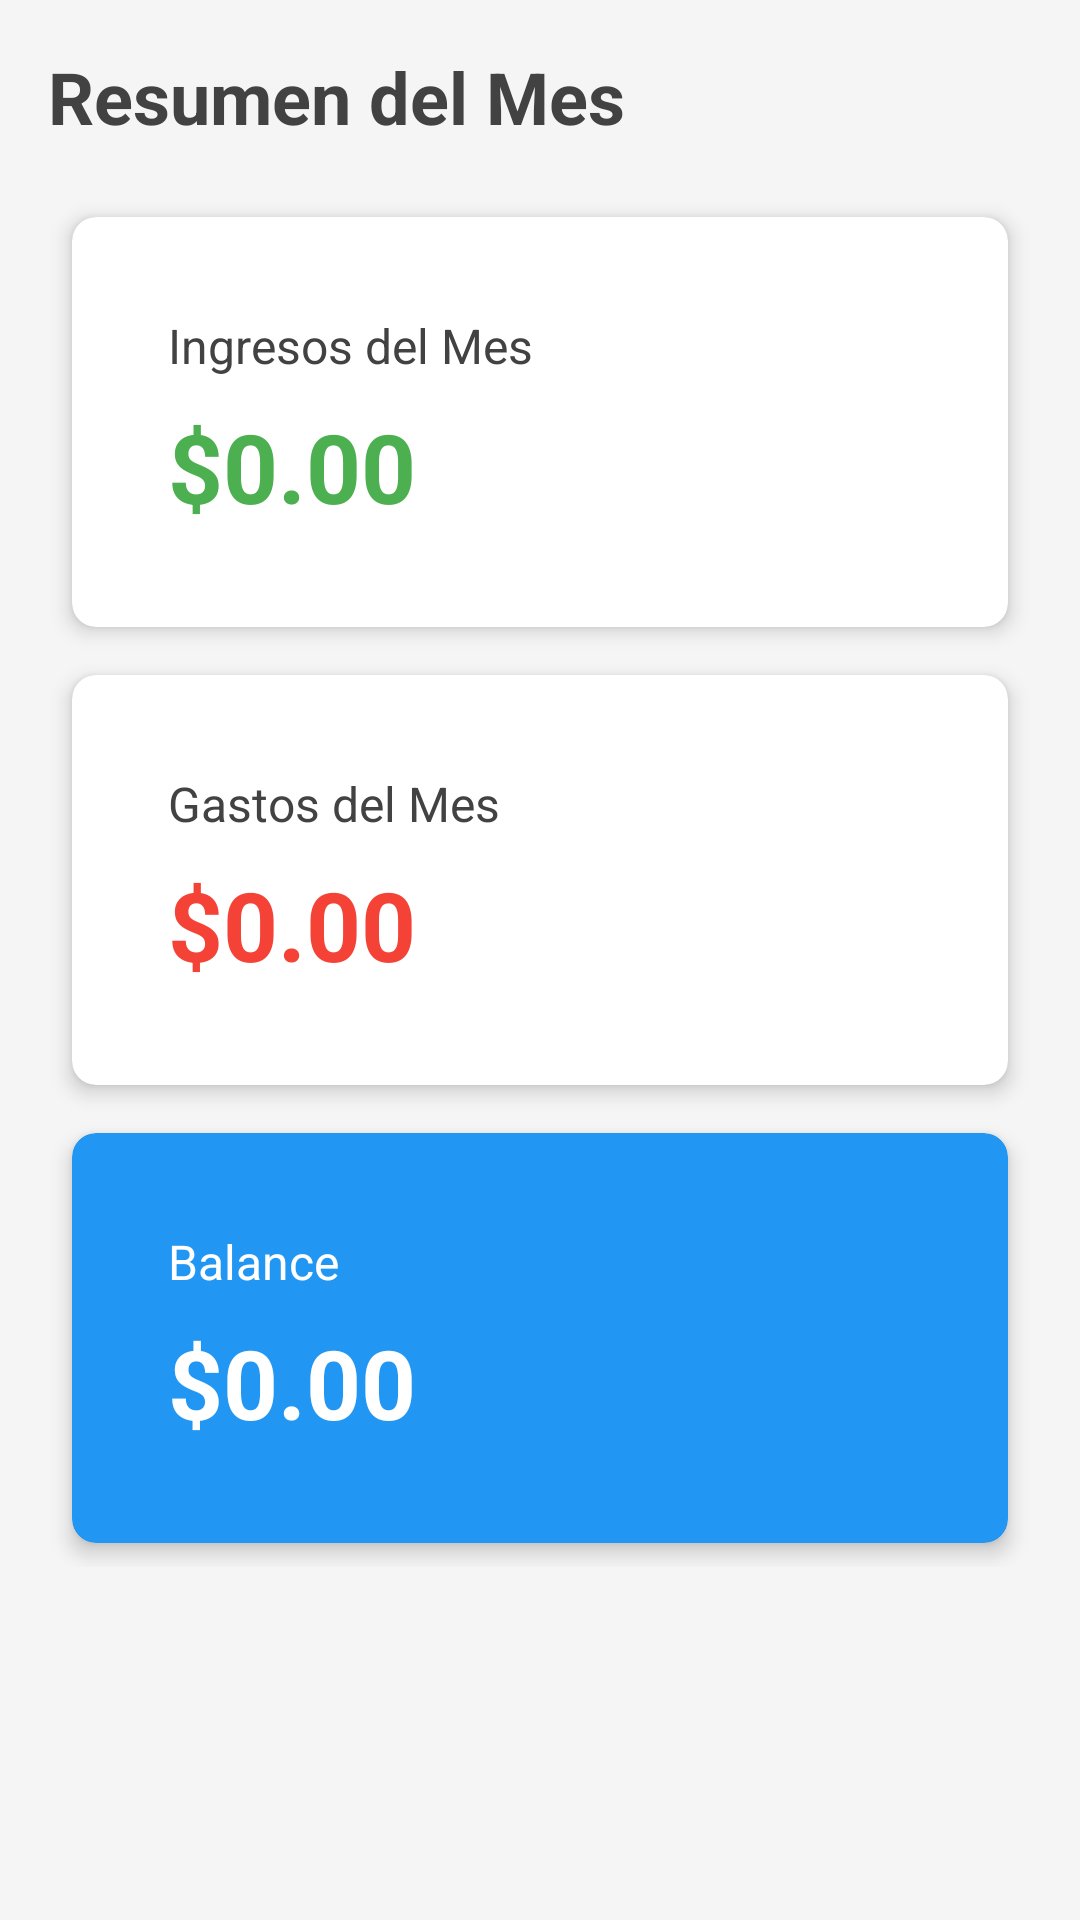

Android layout source for this screen:
<!-- AndroidManifest.xml: application theme Theme.FinControl -->
<!-- res/layout/fragment_dashboard.xml -->
<?xml version="1.0" encoding="utf-8"?>
<ScrollView xmlns:android="http://schemas.android.com/apk/res/android"
    xmlns:app="http://schemas.android.com/apk/res-auto"
    android:layout_width="match_parent"
    android:layout_height="match_parent"
    android:background="@color/gris_claro">

    <LinearLayout
        android:id="@+id/layoutDashboard"
        android:layout_width="match_parent"
        android:layout_height="wrap_content"
        android:orientation="vertical"
        android:padding="16dp">

        <TextView
            android:layout_width="wrap_content"
            android:layout_height="wrap_content"
            android:text="Resumen del Mes"
            android:textSize="24sp"
            android:textStyle="bold"
            android:textColor="@color/gris_oscuro"
            android:layout_marginBottom="16dp" />

        
        <androidx.cardview.widget.CardView
            android:id="@+id/cardIngresos"
            style="@style/CardViewStyle"
            android:layout_width="match_parent"
            android:layout_height="wrap_content">

            <LinearLayout
                android:layout_width="match_parent"
                android:layout_height="wrap_content"
                android:orientation="vertical"
                android:padding="16dp">

                <TextView
                    android:layout_width="wrap_content"
                    android:layout_height="wrap_content"
                    android:text="@string/ingresos_mes"
                    android:textSize="16sp"
                    android:textColor="@color/gris_oscuro" />

                <TextView
                    android:id="@+id/tvIngresosMes"
                    android:layout_width="wrap_content"
                    android:layout_height="wrap_content"
                    android:text="$0.00"
                    android:textSize="32sp"
                    android:textStyle="bold"
                    android:textColor="@color/verde_ingreso"
                    android:layout_marginTop="8dp" />

            </LinearLayout>

        </androidx.cardview.widget.CardView>

        
        <androidx.cardview.widget.CardView
            android:id="@+id/cardGastos"
            style="@style/CardViewStyle"
            android:layout_width="match_parent"
            android:layout_height="wrap_content">

            <LinearLayout
                android:layout_width="match_parent"
                android:layout_height="wrap_content"
                android:orientation="vertical"
                android:padding="16dp">

                <TextView
                    android:layout_width="wrap_content"
                    android:layout_height="wrap_content"
                    android:text="@string/gastos_mes"
                    android:textSize="16sp"
                    android:textColor="@color/gris_oscuro" />

                <TextView
                    android:id="@+id/tvGastosMes"
                    android:layout_width="wrap_content"
                    android:layout_height="wrap_content"
                    android:text="$0.00"
                    android:textSize="32sp"
                    android:textStyle="bold"
                    android:textColor="@color/rojo_gasto"
                    android:layout_marginTop="8dp" />

            </LinearLayout>

        </androidx.cardview.widget.CardView>

        
        <androidx.cardview.widget.CardView
            android:id="@+id/cardBalance"
            style="@style/CardViewStyle"
            android:layout_width="match_parent"
            android:layout_height="wrap_content"
            app:cardBackgroundColor="@color/azul_primario">

            <LinearLayout
                android:layout_width="match_parent"
                android:layout_height="wrap_content"
                android:orientation="vertical"
                android:padding="16dp">

                <TextView
                    android:layout_width="wrap_content"
                    android:layout_height="wrap_content"
                    android:text="@string/balance"
                    android:textSize="16sp"
                    android:textColor="@color/white" />

                <TextView
                    android:id="@+id/tvBalance"
                    android:layout_width="wrap_content"
                    android:layout_height="wrap_content"
                    android:text="$0.00"
                    android:textSize="32sp"
                    android:textStyle="bold"
                    android:textColor="@color/white"
                    android:layout_marginTop="8dp" />

            </LinearLayout>

        </androidx.cardview.widget.CardView>

    </LinearLayout>

</ScrollView>
<!-- resources referenced by this layout -->
<resources>
  <color name="azul_primario">#2196F3</color>
  <color name="gris_claro">#F5F5F5</color>
  <color name="gris_oscuro">#424242</color>
  <color name="rojo_gasto">#F44336</color>
  <color name="verde_ingreso">#4CAF50</color>
  <color name="white">#FFFFFFFF</color>
  <string name="balance">Balance</string>
  <string name="gastos_mes">Gastos del Mes</string>
  <string name="ingresos_mes">Ingresos del Mes</string>
  <style name="CardViewStyle">
          <item name="cardCornerRadius">8dp</item>
          <item name="cardElevation">4dp</item>
          <item name="contentPadding">16dp</item>
          <item name="android:layout_margin">8dp</item>
      </style>
  <style name="Theme.FinControl" parent="Theme.MaterialComponents.DayNight.DarkActionBar">
          
          <item name="colorPrimary">@color/purple_500</item>
          <item name="colorPrimaryVariant">@color/purple_700</item>
          <item name="colorOnPrimary">@color/white</item>
          
          <item name="colorSecondary">@color/teal_200</item>
          <item name="colorSecondaryVariant">@color/teal_700</item>
          <item name="colorOnSecondary">@color/black</item>
          
          <item name="android:statusBarColor">?attr/colorPrimaryVariant</item>
      </style>
  <color name="purple_500">#FF6200EE</color>
  <color name="purple_700">#FF3700B3</color>
  <color name="teal_200">#FF03DAC5</color>
  <color name="teal_700">#FF018786</color>
  <color name="black">#FF000000</color>
</resources>
